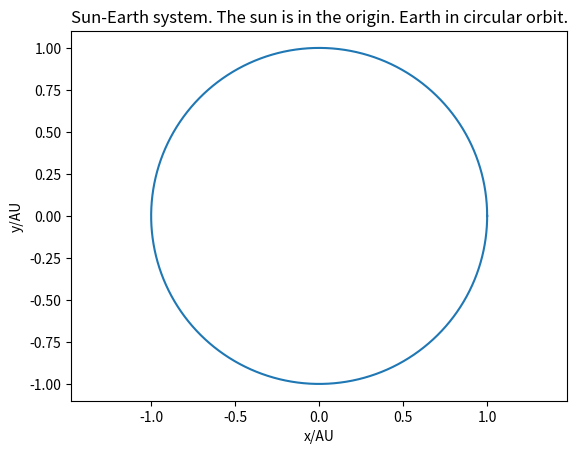

The script that saved this image:
import numpy as np
import math
import matplotlib.pyplot as plt
from scipy import linalg
import sys
import time


### Initial values:
pi=np.pi
r = 1 			# radius in AU
v = 2*pi/r 		# speed in AU/yr
a = 4*pi**2 	# acceleration in AU/yr**2

t = 1. 			# t is number of years
N = 100000        # N is number of grid points
h = t/N 		# h is step length

## Vectors for x and y position: 
x = np.zeros(N+1)
y = np.zeros(N+1)
vx = np.zeros(N+1)
vy = np.zeros(N+1)
x[0] = r
y[0] = 0
vx[0] = 0
vy[0] = v
radius_dev = 0
ortho_dev = 0 
## Euler Cromer for calculating position and velocity: 
for i in range(N):
	vx[i+1] = vx[i]-h*a*x[i]/r
	vy[i+1] = vy[i]-h*a*y[i]/r
	x[i+1] = x[i]+h*vx[i+1]
	y[i+1] = y[i]+h*vy[i+1]
	radius_dev = max(np.abs(r-(x[i]**2+y[i]**2)),radius_dev)	# to check the radius
	ortho_dev = max(vx[i]*x[i] +vy[i]*y[i], ortho_dev ) 		# to check orthogonality
print(ortho_dev)
print(radius_dev)
print(x[0]-x[N], y[0]-y[N]) 					# to check end point deviation
print(vx[0]**2+vy[0]**2 -(vx[N]**2+ vy[N]**2))	# to check v**2 deviation
axis = np.linspace(0,r, num =N)
plt.plot(x, y)
plt.axis('equal')
plt.title("Sun-Earth system. The sun is in the origin. Earth in circular orbit.")
plt.xlabel("x/AU")
plt.ylabel("y/AU")
#plt.savefig('sun-earth',dpi=225)

#k = 2*t**2*np.pi**2/N**2
#for i in range(N-1):
#	x[i+1] = x[i] + (t*2*pi/N)*vx[i]/v - k*x[i]
#	y[i+1] = y[i] + (t*2*pi/N)*vy[i]/v - k*y[i]
#	vx[i+1] = vx[i] - k*(x[i+1] + x[i])
#	vy[i+1] = vy[i] - k*(y[i+1] + y[i])



#print(abs(x[-1]-x[0]))
#print(t**2/N)
